Run: headless pygame with SDL's dummy video driver; simulated clock (each Clock.tick advances the game by its frame time, no real sleeping); random seed 0; keys injected as events and as key.get_pressed() state; mouse plan: one left click at the window centre at the start of phase 2, then a move to the lower-right quarter at the start of phase 3.
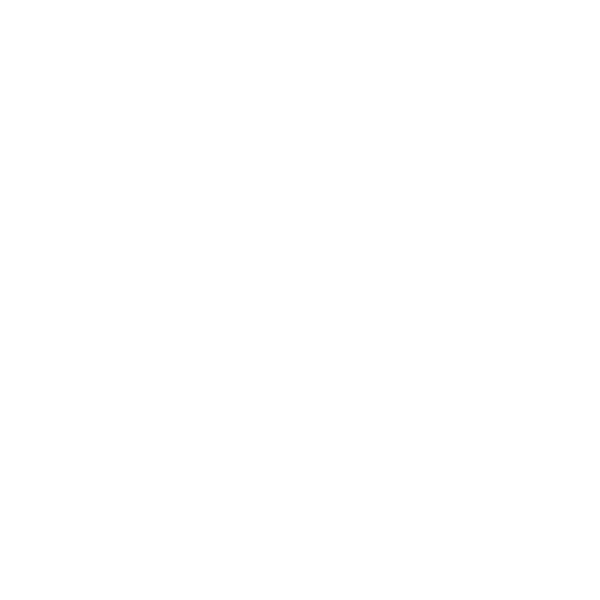
Frame 1 of 4 · flips 1–60 · no input
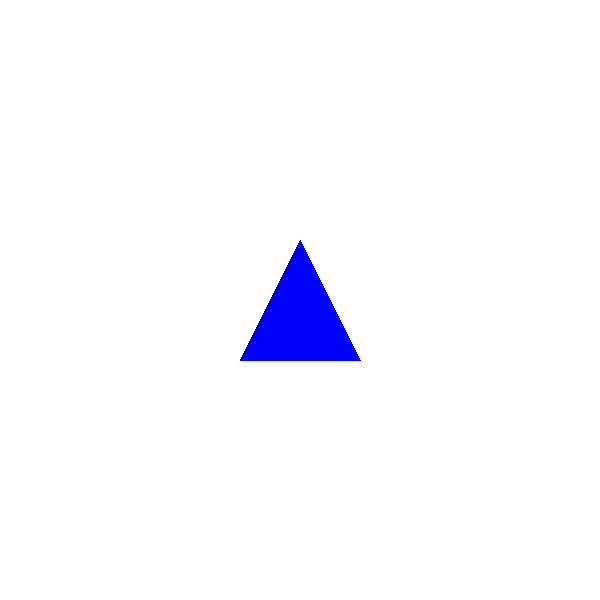
Frame 2 of 4 · flips 61–180 · clicked the window centre · tapped SPACE, RETURN · held RIGHT (→), D
Frame 3 of 4 · flips 181–300 · moved the mouse to the lower-right quarter · held DOWN (↓), S · screen unchanged from frame 2, image omitted
Frame 4 of 4 · flips 301–420 · held LEFT (←), A, UP (↑), W · screen unchanged from frame 3, image omitted

The pygame program that drew these frames:

import pygame
from pygame.locals import *

pygame.init()

window = pygame.display.set_mode((600, 600))
window.fill((255, 255, 255))

triangle_positions = []

size = 120  
color = (0, 0, 255)

run = True

while run:
    for event in pygame.event.get():
        if event.type == QUIT:
            run = False

        elif event.type == MOUSEBUTTONDOWN:
            position = event.pos
            triangle_positions.append(position)

    window.fill((255, 255, 255))

    for position in triangle_positions:
        x, y = position

        
        points = [
            (x, y - size // 2),               
            (x - size // 2, y + size // 2),    
            (x + size // 2, y + size // 2)     
        ]

        pygame.draw.polygon(window, color, points)

    pygame.display.update()

pygame.quit()
